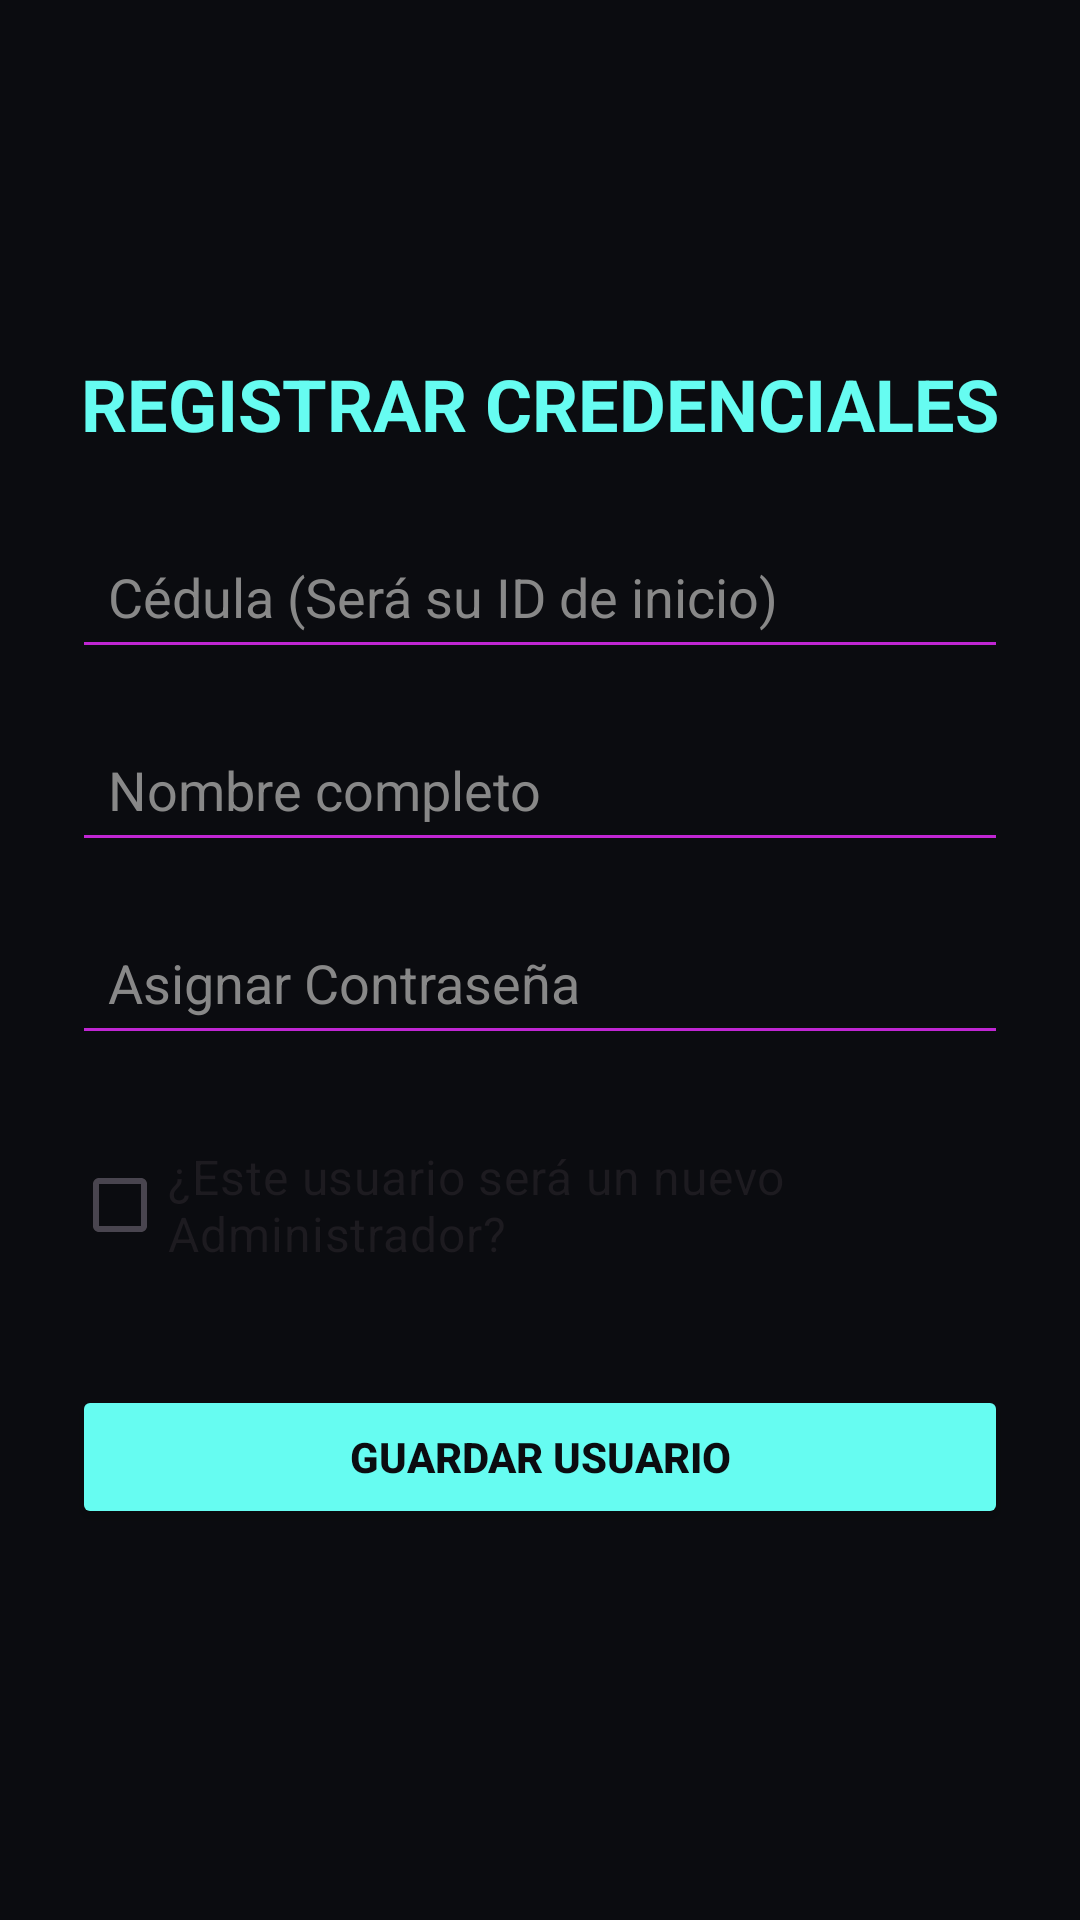

Reconstruct the res/layout file that produces this screen, plus the resources it refers to.
<!-- AndroidManifest.xml: application theme Theme.MiAppFuturista -->
<!-- res/layout/activity_admin_create_user.xml -->
<?xml version="1.0" encoding="utf-8"?>
<LinearLayout xmlns:android="http://schemas.android.com/apk/res/android"
    android:layout_width="match_parent"
    android:layout_height="match_parent"
    android:orientation="vertical"
    android:gravity="center"
    android:background="@color/bg_dark"
    android:padding="24dp"
    android:paddingTop="48dp">

    <TextView
        android:layout_width="wrap_content"
        android:layout_height="wrap_content"
        android:text="REGISTRAR CREDENCIALES"
        android:textColor="@color/neon_cyan"
        android:textSize="24sp"
        android:textStyle="bold"
        android:layout_marginBottom="24dp" />

    <EditText
        android:id="@+id/etCrearCedula"
        style="@style/FuturisticEditText"
        android:hint="Cédula (Será su ID de inicio)"
        android:inputType="number" />

    <EditText
        android:id="@+id/etCrearNombre"
        style="@style/FuturisticEditText"
        android:hint="Nombre completo" />

    <EditText
        android:id="@+id/etCrearContrasena"
        style="@style/FuturisticEditText"
        android:hint="Asignar Contraseña"
        android:inputType="textPassword" />
    <CheckBox
        android:id="@+id/cbRolAdmin"
        android:layout_width="match_parent"
        android:layout_height="wrap_content"
        android:text="¿Este usuario será un nuevo Administrador?"
        android:textSize="16sp"
        android:layout_marginTop="10dp"
        android:layout_marginBottom="20dp" />

    <Button
        android:id="@+id/btnGuardarNuevoUsuario"
        style="@style/FuturisticButton"
        android:backgroundTint="@color/neon_cyan"
        android:textColor="@color/bg_dark"
        android:text="GUARDAR USUARIO"
        android:layout_marginTop="16dp"/>
</LinearLayout>
<!-- resources referenced by this layout -->
<resources>
  <color name="bg_dark">#0B0C10</color>
  <color name="neon_cyan">#66FCF1</color>
  <style name="FuturisticButton" parent="Widget.AppCompat.Button">
          <item name="android:layout_width">match_parent</item>
          <item name="android:layout_height">wrap_content</item>
          <item name="android:textColor">@color/bg_dark</item>
          <item name="android:textStyle">bold</item>
          <item name="android:padding">12dp</item>
          <item name="android:layout_marginBottom">12dp</item>
          <item name="cornerRadius">8dp</item>
      </style>
  <style name="FuturisticEditText" parent="Widget.AppCompat.EditText">
          <item name="android:layout_width">match_parent</item>
          <item name="android:layout_height">wrap_content</item>
          <item name="android:textColor">@color/text_light</item>
          <item name="android:textColorHint">@color/text_muted</item>
          <item name="android:backgroundTint">@color/neon_purple</item>
          <item name="android:padding">12dp</item>
          <item name="android:layout_marginBottom">16dp</item>
          <item name="android:focusable">true</item>
          <item name="android:focusableInTouchMode">true</item>
          <item name="android:cursorVisible">true</item>
      </style>
  <style name="Theme.MiAppFuturista" parent="Theme.Material3.DayNight.NoActionBar">
          <item name="colorPrimary">@color/neon_cyan</item>
          <item name="colorOnPrimary">@color/bg_dark</item>
          <item name="colorSecondary">@color/neon_purple</item>
          <item name="colorOnSecondary">@color/text_light</item>
          <item name="android:statusBarColor">@color/bg_dark</item>
      </style>
  <color name="text_light">#FFFFFF</color>
  <color name="text_muted">#888888</color>
  <color name="neon_purple">#C026D3</color>
</resources>
